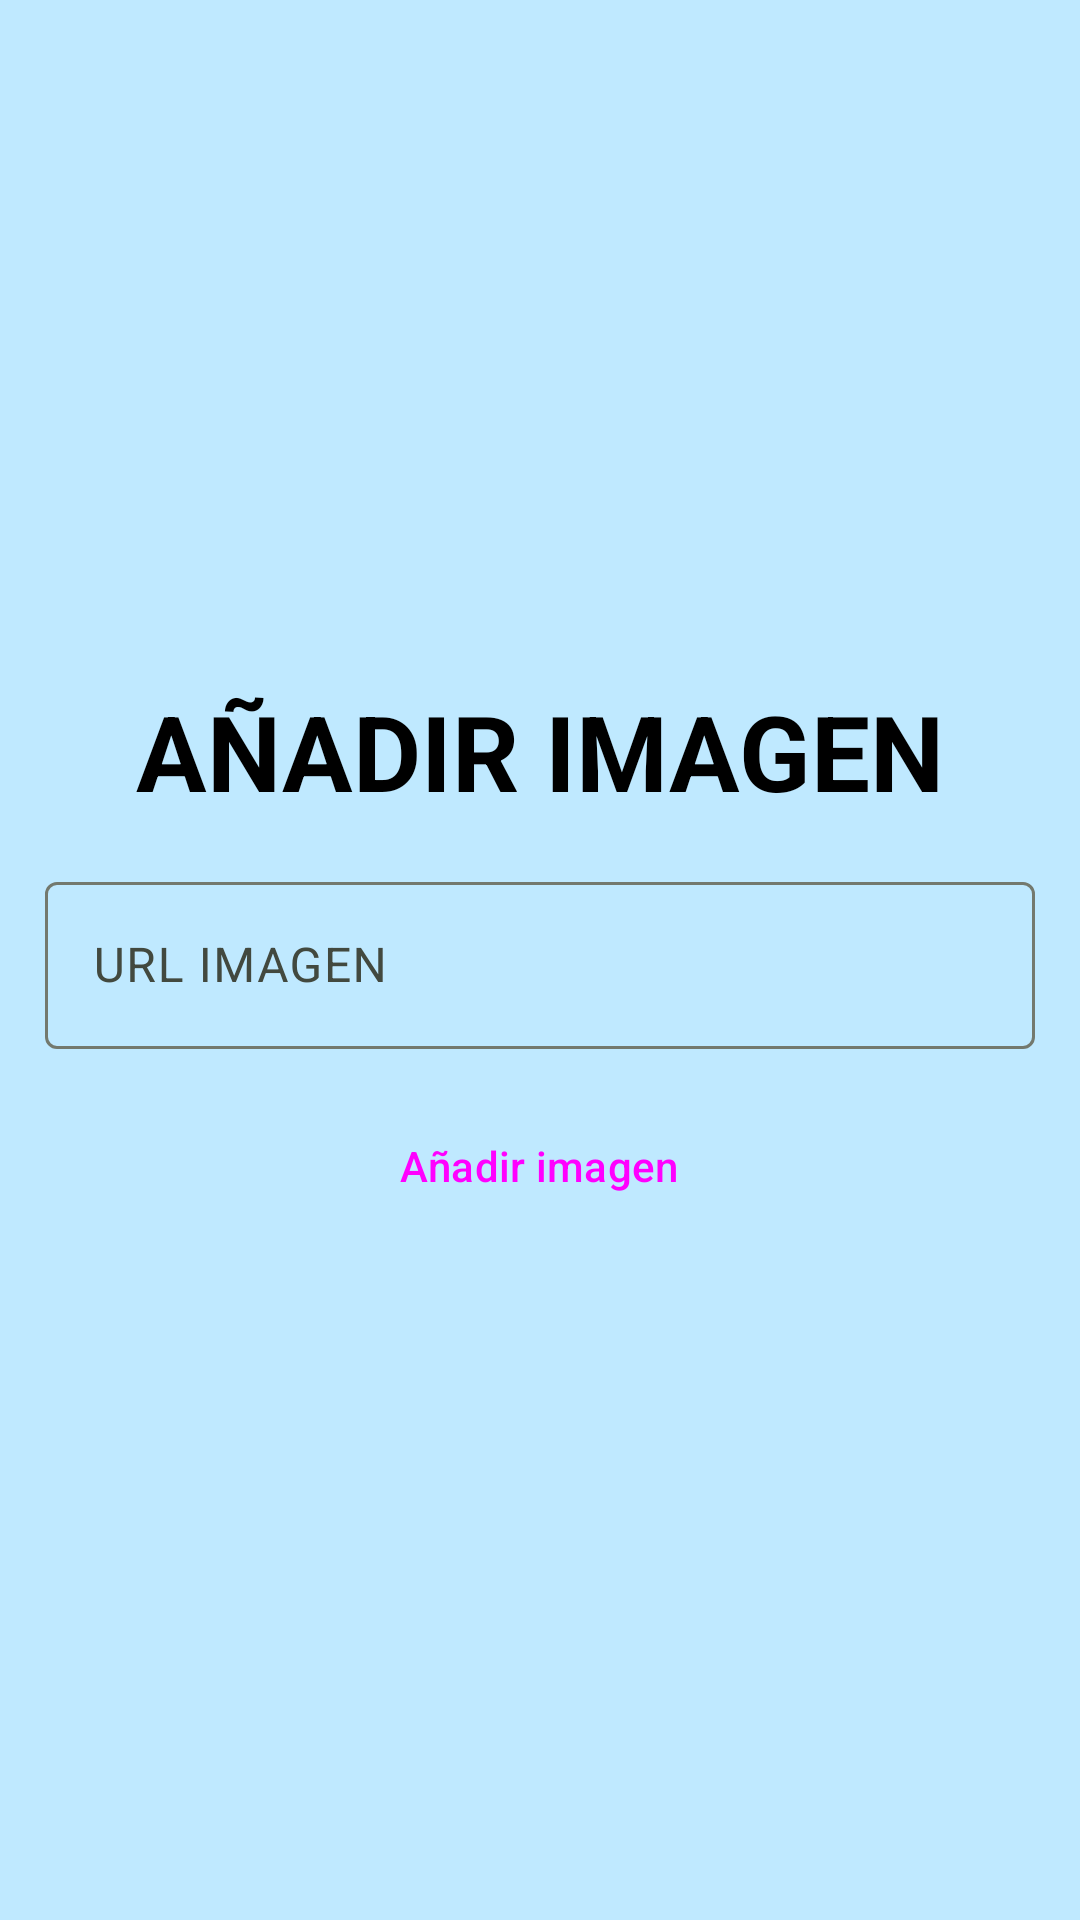

Layout XML and referenced resources for this Android screen:
<!-- AndroidManifest.xml: application theme Theme.CotorrasKiller -->
<!-- res/layout/add_img.xml -->
<?xml version="1.0" encoding="utf-8"?>
<LinearLayout xmlns:android="http://schemas.android.com/apk/res/android"
    android:layout_width="match_parent"
    android:layout_height="match_parent"
    android:orientation="vertical"
    android:gravity="center">
    <TextView
        android:layout_width="wrap_content"
        android:layout_height="wrap_content"
        android:text="AÑADIR IMAGEN"
        android:textSize="35sp"
        android:textStyle="bold"
        android:textColor="@color/black"
        />
    <com.google.android.material.textfield.TextInputLayout
        android:id="@+id/urlImagen"
        android:layout_width="match_parent"
        android:layout_height="wrap_content"
        android:hint="@string/url_img"
        android:layout_margin="15dp">

        <com.google.android.material.textfield.TextInputEditText
            android:layout_width="match_parent"
            android:layout_height="wrap_content"
            />
    </com.google.android.material.textfield.TextInputLayout>

    <Button
        style="@style/Widget.Material3.Button.ElevatedButton"
        android:id="@+id/addImgBtn"
        android:layout_width="wrap_content"
        android:layout_height="wrap_content"
        android:text="Añadir imagen"
        />
</LinearLayout>
<!-- resources referenced by this layout -->
<resources>
  <color name="black">#000000</color>
  <string name="url_img">URL IMAGEN</string>
  <style name="Theme.CotorrasKiller" parent="Base.Theme.CotorrasKiller" />
  <style name="Base.Theme.CotorrasKiller" parent="Theme.Material3.Light.NoActionBar">
          <item name="colorPrimary">@color/md_theme_light_primary</item>
          <item name="colorOnPrimary">@color/md_theme_light_onPrimary</item>
          <item name="colorPrimaryContainer">@color/md_theme_light_primaryContainer</item>
          <item name="colorOnPrimaryContainer">@color/md_theme_light_onPrimaryContainer</item>
          <item name="colorSecondary">@color/md_theme_light_secondary</item>
          <item name="colorOnSecondary">@color/md_theme_light_onSecondary</item>
          <item name="colorSecondaryContainer">@color/md_theme_light_secondaryContainer</item>
          <item name="colorOnSecondaryContainer">@color/md_theme_light_onSecondaryContainer</item>
          <item name="colorTertiary">@color/md_theme_light_tertiary</item>
          <item name="colorOnTertiary">@color/md_theme_light_onTertiary</item>
          <item name="colorTertiaryContainer">@color/md_theme_light_tertiaryContainer</item>
          <item name="colorOnTertiaryContainer">@color/md_theme_light_onTertiaryContainer</item>
          <item name="colorError">@color/md_theme_light_error</item>
          <item name="colorErrorContainer">@color/md_theme_light_errorContainer</item>
          <item name="colorOnError">@color/md_theme_light_onError</item>
          <item name="colorOnErrorContainer">@color/md_theme_light_onErrorContainer</item>
          <item name="android:colorBackground">@color/md_theme_light_background</item>
          <item name="colorOnBackground">@color/md_theme_light_onBackground</item>
          <item name="colorSurface">@color/md_theme_light_surface</item>
          <item name="colorOnSurface">@color/md_theme_light_onSurface</item>
          <item name="colorSurfaceVariant">@color/md_theme_light_surfaceVariant</item>
          <item name="colorOnSurfaceVariant">@color/md_theme_light_onSurfaceVariant</item>
          <item name="colorOutline">@color/md_theme_light_outline</item>
          <item name="colorOnSurfaceInverse">@color/md_theme_light_inverseOnSurface</item>
          <item name="colorSurfaceInverse">@color/md_theme_light_inverseSurface</item>
          <item name="colorPrimaryInverse">@color/md_theme_light_inversePrimary</item>
      </style>
  <color name="md_theme_light_primary">#166D1A</color>
  <color name="md_theme_light_onPrimary">#FFFFFF</color>
  <color name="md_theme_light_primaryContainer">#A0F793</color>
  <color name="md_theme_light_onPrimaryContainer">#002202</color>
  <color name="md_theme_light_secondary">#53634E</color>
  <color name="md_theme_light_onSecondary">#FFFFFF</color>
  <color name="md_theme_light_secondaryContainer">#D6E8CE</color>
  <color name="md_theme_light_onSecondaryContainer">#111F0F</color>
  <color name="md_theme_light_tertiary">#386569</color>
  <color name="md_theme_light_onTertiary">#FFFFFF</color>
  <color name="md_theme_light_tertiaryContainer">#BCEBEF</color>
  <color name="md_theme_light_onTertiaryContainer">#002022</color>
  <color name="md_theme_light_error">#BA1A1A</color>
  <color name="md_theme_light_errorContainer">#FFDAD6</color>
  <color name="md_theme_light_onError">#FFFFFF</color>
  <color name="md_theme_light_onErrorContainer">#410002</color>
  <color name="md_theme_light_background">#BFE9FF</color>
  <color name="md_theme_light_onBackground">#001F2A</color>
  <color name="md_theme_light_surface">#FAFCFF</color>
  <color name="md_theme_light_onSurface">#001F2A</color>
  <color name="md_theme_light_surfaceVariant">#DEE4D8</color>
  <color name="md_theme_light_onSurfaceVariant">#42493F</color>
  <color name="md_theme_light_outline">#73796E</color>
  <color name="md_theme_light_inverseOnSurface">#E1F4FF</color>
  <color name="md_theme_light_inverseSurface">#003547</color>
  <color name="md_theme_light_inversePrimary">#85DA79</color>
</resources>
